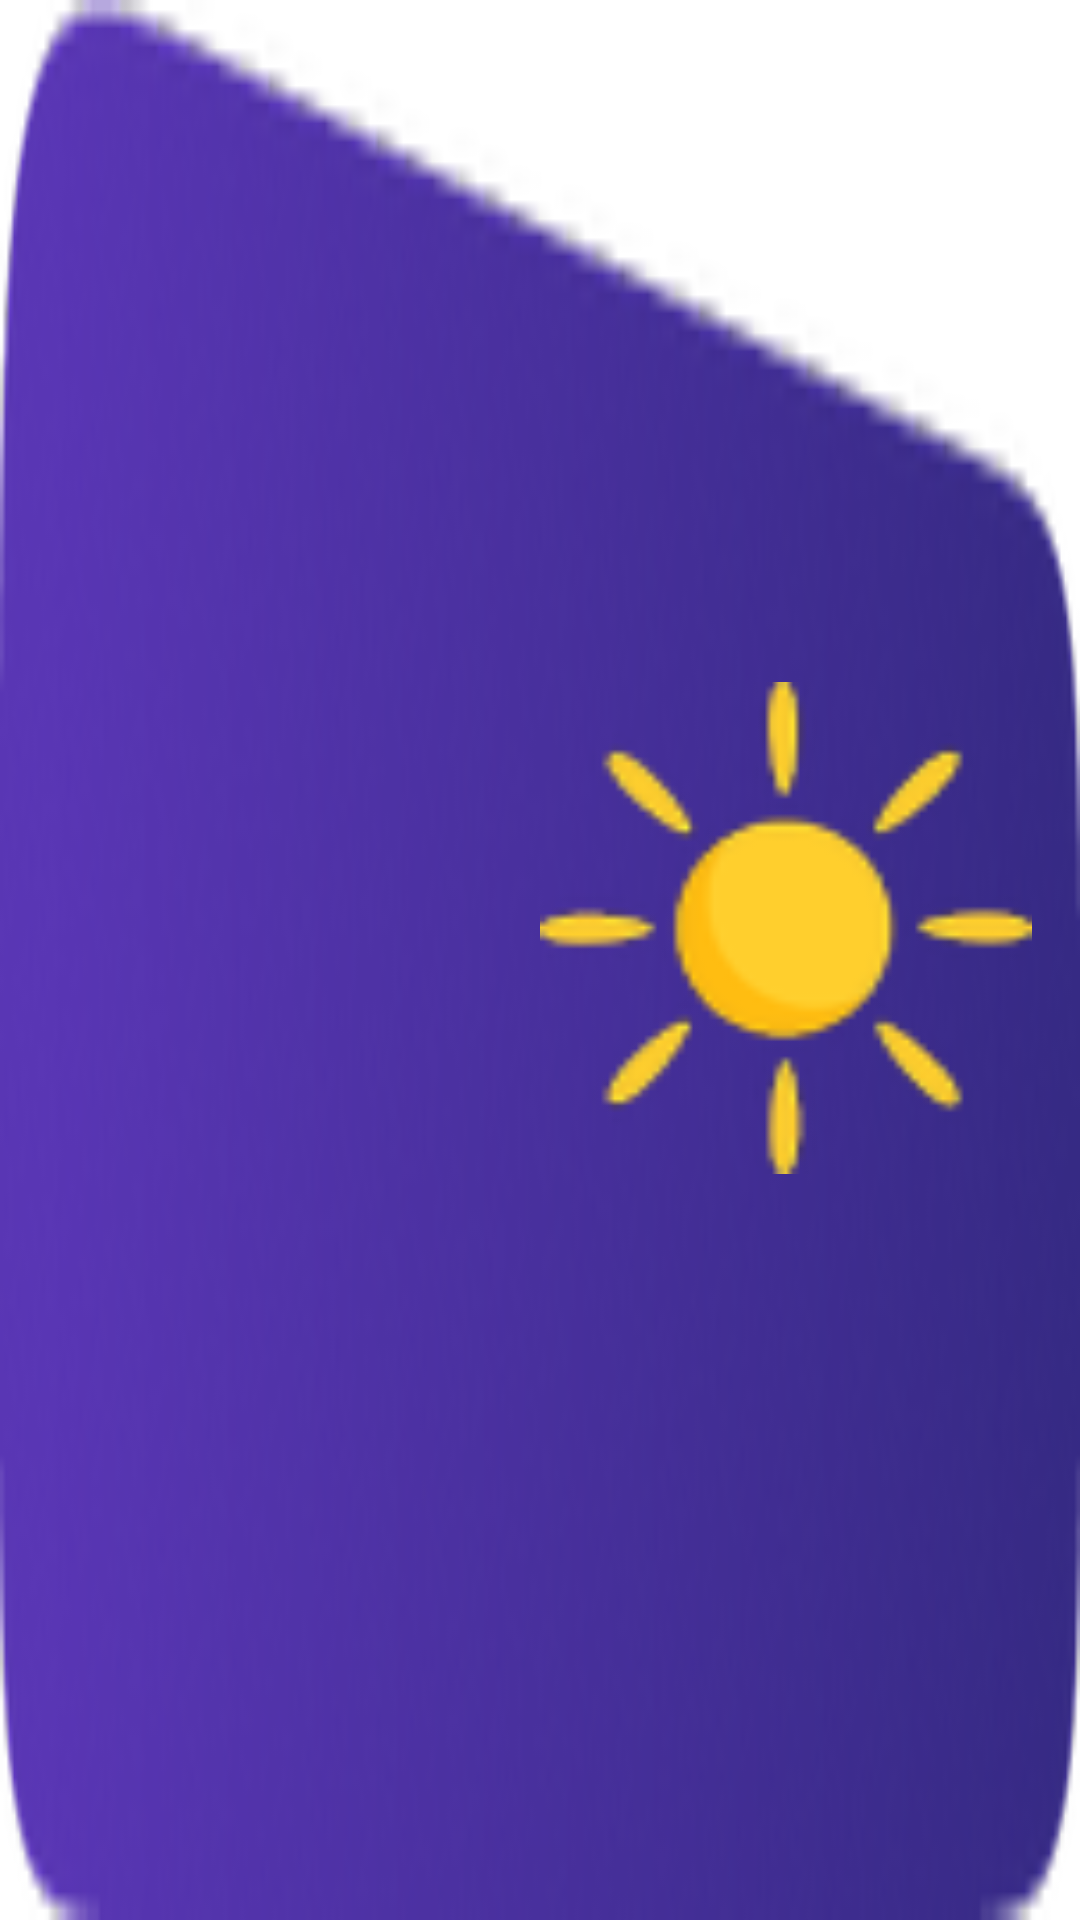

Here is an Android app screen rendered from its layout file. Give the layout XML and the strings, colors and styles it references.
<!-- AndroidManifest.xml: application theme Theme.WeatherForecast -->
<!-- res/layout/weather_forecast_item.xml -->
<?xml version="1.0" encoding="utf-8"?>
<com.google.android.material.card.MaterialCardView xmlns:android="http://schemas.android.com/apk/res/android"
    xmlns:app="http://schemas.android.com/apk/res-auto"
    xmlns:tools="http://schemas.android.com/tools"
    android:layout_width="match_parent"
    android:layout_height="wrap_content"
    android:layout_marginStart="16dp"
    android:layout_marginTop="8dp"
    android:layout_marginEnd="16dp"
    android:layout_marginBottom="8dp"
    android:backgroundTint="@android:color/transparent"
    app:cardElevation="0dp">

    <androidx.constraintlayout.widget.ConstraintLayout
        android:layout_width="match_parent"
        android:layout_height="match_parent"
        android:padding="16dp"
        android:background="@drawable/weather_info_item_background">

        <androidx.constraintlayout.widget.Guideline
            android:id="@+id/guidelineCenter"
            android:layout_width="wrap_content"
            android:layout_height="wrap_content"
            android:orientation="vertical"
            app:layout_constraintGuide_percent="0.5" />

        <ImageView
            android:id="@+id/imageViewWeatherStateIcon"
            android:layout_width="0dp"
            android:layout_height="0dp"
            app:layout_constraintBottom_toTopOf="@id/tv_weather_state"
            android:adjustViewBounds="true"
            android:contentDescription="@string/weather_state_image"
            app:layout_constraintEnd_toEndOf="parent"
            app:layout_constraintStart_toStartOf="@+id/guidelineCenter"
            app:layout_constraintTop_toTopOf="parent"
            app:srcCompat="@drawable/img_sun" />

        <TextView
            android:id="@+id/tv_weather_state"
            android:layout_width="wrap_content"
            android:layout_height="wrap_content"
            android:layout_marginTop="16dp"
            android:textColor="@color/temperature_text_color"
            android:textSize="16sp"
            app:layout_constraintBottom_toBottomOf="@+id/linear_layout_weather_info"
            app:layout_constraintEnd_toEndOf="parent"
            app:layout_constraintStart_toStartOf="@+id/guidelineCenter"
            tools:text="Mostly sunny" />

        <LinearLayout
            android:id="@+id/linear_layout_weather_info"
            android:layout_width="0dp"
            android:layout_height="match_parent"
            android:orientation="vertical"
            app:layout_constraintBottom_toBottomOf="parent"
            app:layout_constraintEnd_toEndOf="@id/guidelineCenter"
            app:layout_constraintStart_toStartOf="parent"
            app:layout_constraintTop_toTopOf="parent">

            <TextView
                android:id="@+id/tv_temperature"
                android:layout_width="match_parent"
                android:layout_height="0dp"
                android:layout_margin="2dp"
                android:layout_weight="4"
                android:fontFamily="sans-serif-medium"
                android:gravity="bottom|center"
                android:textColor="@color/temperature_text_color"
                android:textSize="48sp"
                android:textStyle="bold"
                tools:text="24°" />

            <TextView
                android:id="@+id/tv_wind"
                android:layout_width="match_parent"
                android:layout_height="0dp"
                android:layout_margin="2dp"
                android:layout_weight="1"
                android:fontFamily="sans-serif-medium"
                android:gravity="center"
                android:textColor="@color/weather_info_text_color"
                tools:text="Wind: 10 km/h" />

            <TextView
                android:id="@+id/tv_humidity"
                android:layout_width="match_parent"
                android:layout_height="0dp"
                android:layout_margin="2dp"
                android:layout_weight="1"
                android:fontFamily="sans-serif-medium"
                android:gravity="center"
                android:textColor="@color/weather_info_text_color"
                tools:text="Humidity: 80%" />

            <TextView
                android:id="@+id/tv_date"
                android:layout_width="match_parent"
                android:layout_height="0dp"
                android:layout_margin="2dp"
                android:layout_weight="2"
                android:fontFamily="sans-serif-medium"
                android:gravity="center"
                android:textColor="@color/temperature_text_color"
                android:textSize="18sp"
                tools:text="16.08" />
        </LinearLayout>

    </androidx.constraintlayout.widget.ConstraintLayout>

</com.google.android.material.card.MaterialCardView>
<!-- resources referenced by this layout -->
<resources>
  <color name="temperature_text_color">#FFFFFF</color>
  <color name="weather_info_text_color">#91FFFFFF</color>
  <!-- drawable img_sun: png bitmap (drawable-hdpi, 2144 bytes) -->
  <!-- drawable weather_info_item_background: png bitmap (drawable-hdpi, 7276 bytes) -->
  <string name="weather_state_image">Weather state image</string>
  <style name="Theme.WeatherForecast" parent="Theme.MaterialComponents.DayNight.NoActionBar">
          
          <item name="colorPrimary">@color/purple_500</item>
          <item name="colorPrimaryVariant">@color/purple_700</item>
          <item name="colorOnPrimary">@color/white</item>
          
          <item name="colorSecondary">@color/teal_200</item>
          <item name="colorSecondaryVariant">@color/teal_700</item>
          <item name="colorOnSecondary">@color/black</item>
          
          <item name="android:statusBarColor">?attr/colorPrimaryVariant</item>
          
          <item name="android:textColorHint">@color/custom_hint_color</item>
          <item name="android:textColorPrimary">@color/custom_text_color</item>
          <item name="colorControlNormal">@color/custom_icon_color</item>
      </style>
  <color name="purple_500">#FF6200EE</color>
  <color name="purple_700">#2E335A</color>
  <color name="white">#FFFFFFFF</color>
  <color name="teal_200">#FF03DAC5</color>
  <color name="teal_700">#FF018786</color>
  <color name="black">#FF000000</color>
  <color name="custom_hint_color">#FFFFFF</color>
  <color name="custom_text_color">#FFFFFF</color>
  <color name="custom_icon_color">#FFFFFF</color>
</resources>
